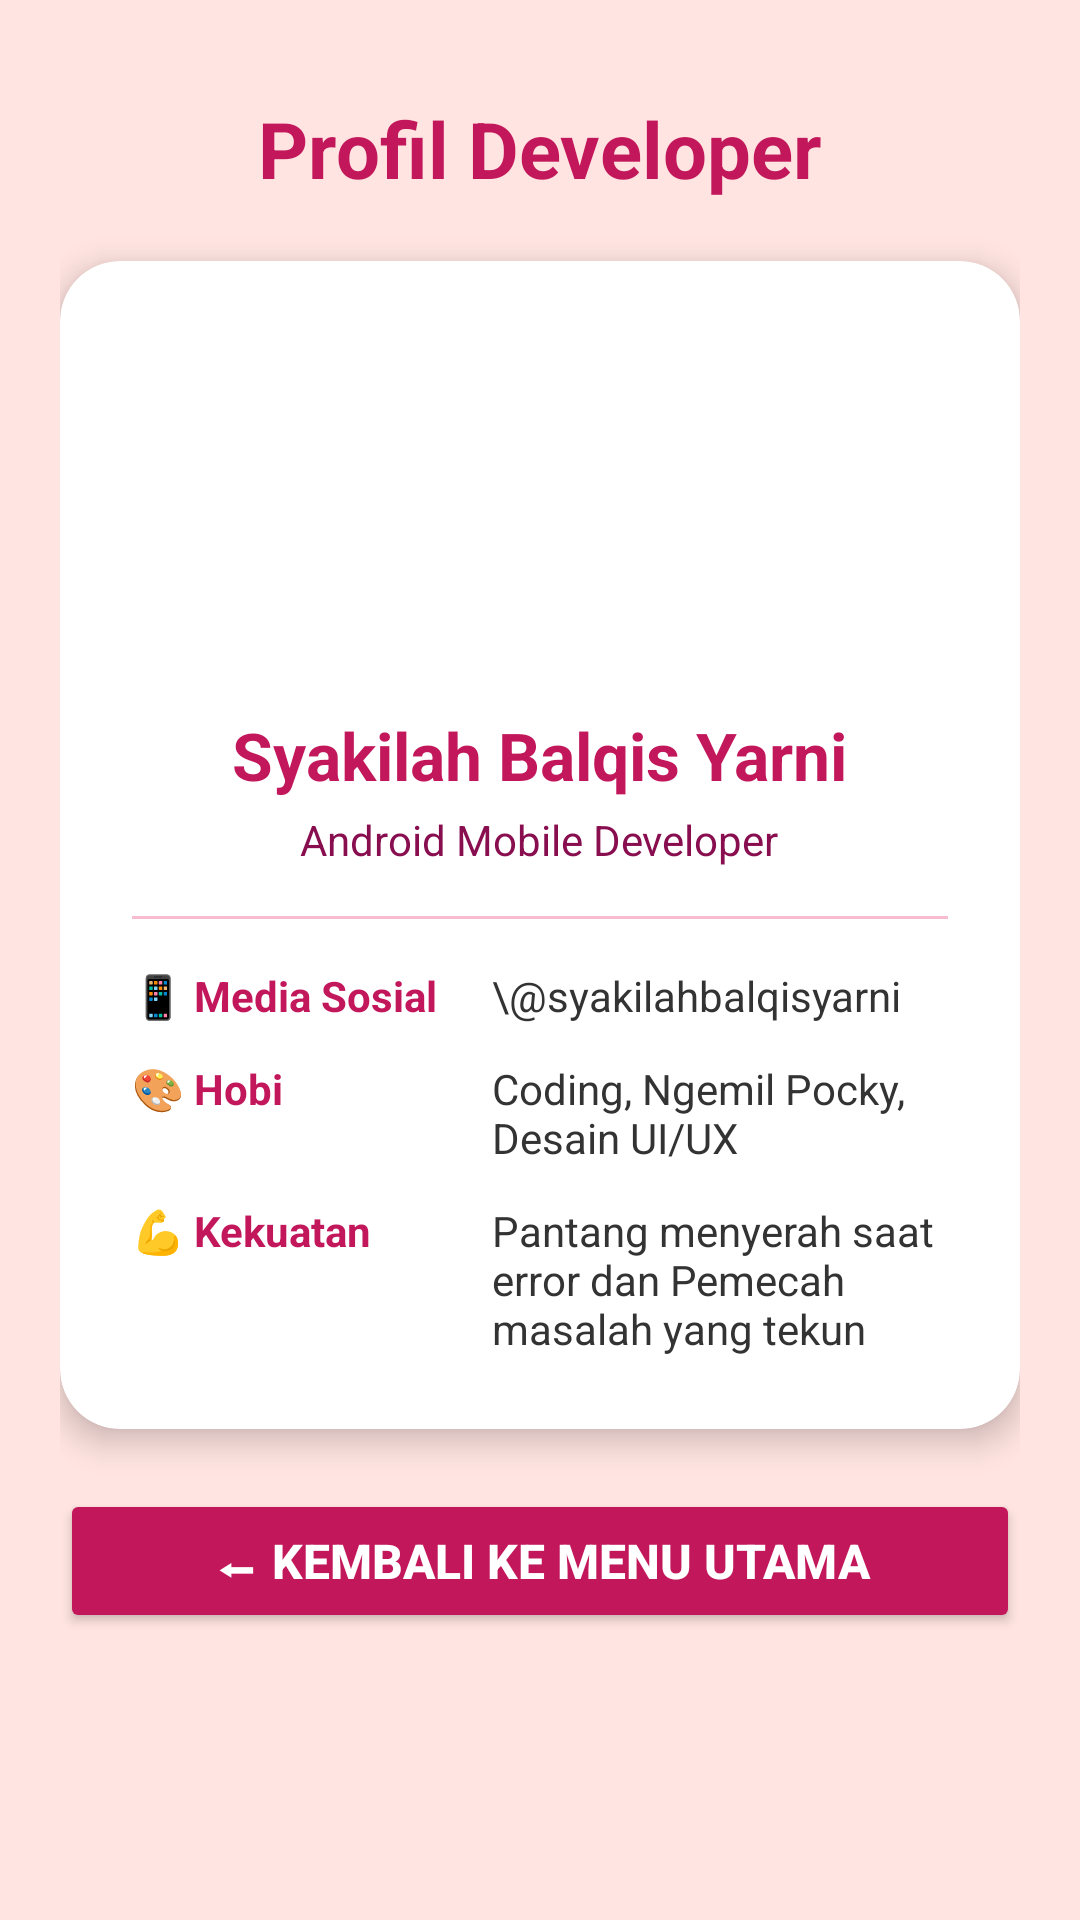

Layout XML and referenced resources for this Android screen:
<!-- AndroidManifest.xml: application theme Theme.Kilapocky -->
<!-- res/layout/activity_profile.xml -->
<?xml version="1.0" encoding="utf-8"?>
<ScrollView xmlns:android="http://schemas.android.com/apk/res/android"
    xmlns:app="http://schemas.android.com/apk/res-auto"
    android:layout_width="match_parent"
    android:layout_height="match_parent"
    android:background="#FFE4E1"
    android:padding="20dp">

    <LinearLayout
        android:layout_width="match_parent"
        android:layout_height="wrap_content"
        android:gravity="center_horizontal"
        android:orientation="vertical">

        
        <TextView
            android:layout_width="wrap_content"
            android:layout_height="wrap_content"
            android:layout_marginTop="12dp"
            android:layout_marginBottom="20dp"
            android:text="Profil Developer"
            android:textColor="#C2185B"
            android:textSize="26sp"
            android:textStyle="bold" />

        
        <androidx.cardview.widget.CardView
            android:layout_width="match_parent"
            android:layout_height="wrap_content"
            android:layout_marginBottom="20dp"
            app:cardBackgroundColor="#FFFFFF"
            app:cardCornerRadius="20dp"
            app:cardElevation="6dp">

            <LinearLayout
                android:layout_width="match_parent"
                android:layout_height="wrap_content"
                android:gravity="center_horizontal"
                android:orientation="vertical"
                android:padding="24dp">

                
                <ImageView
                    android:id="@+id/ivProfilePic"
                    android:layout_width="110dp"
                    android:layout_height="110dp"
                    android:layout_marginBottom="16dp"
                    android:contentDescription="Profile Picture"
                    android:src="@drawable/kilaa" />

                
                <TextView
                    android:layout_width="wrap_content"
                    android:layout_height="wrap_content"
                    android:text="Syakilah Balqis Yarni"
                    android:textColor="#C2185B"
                    android:textSize="22sp"
                    android:textStyle="bold" />

                <TextView
                    android:layout_width="wrap_content"
                    android:layout_height="wrap_content"
                    android:layout_marginTop="4dp"
                    android:text="Android Mobile Developer"
                    android:textColor="#880E4F"
                    android:textSize="14sp" />

                <View
                    android:layout_width="match_parent"
                    android:layout_height="1dp"
                    android:layout_marginVertical="16dp"
                    android:background="#F8BBD0" />

                
                
                <LinearLayout
                    android:layout_width="match_parent"
                    android:layout_height="wrap_content"
                    android:layout_marginBottom="12dp"
                    android:orientation="horizontal">

                    <TextView
                        android:layout_width="120dp"
                        android:layout_height="wrap_content"
                        android:text="📱 Media Sosial"
                        android:textColor="#C2185B"
                        android:textStyle="bold" />

                    <TextView
                        android:layout_width="match_parent"
                        android:layout_height="wrap_content"
                        android:text="\@syakilahbalqisyarni"
                        android:textColor="#333333" />
                </LinearLayout>

                
                <LinearLayout
                    android:layout_width="match_parent"
                    android:layout_height="wrap_content"
                    android:layout_marginBottom="12dp"
                    android:orientation="horizontal">

                    <TextView
                        android:layout_width="120dp"
                        android:layout_height="wrap_content"
                        android:text="🎨 Hobi"
                        android:textColor="#C2185B"
                        android:textStyle="bold" />

                    <TextView
                        android:layout_width="match_parent"
                        android:layout_height="wrap_content"
                        android:text="Coding, Ngemil Pocky, Desain UI/UX"
                        android:textColor="#333333" />
                </LinearLayout>

                
                <LinearLayout
                    android:layout_width="match_parent"
                    android:layout_height="wrap_content"
                    android:orientation="horizontal">

                    <TextView
                        android:layout_width="120dp"
                        android:layout_height="wrap_content"
                        android:text="💪 Kekuatan"
                        android:textColor="#C2185B"
                        android:textStyle="bold" />

                    <TextView
                        android:layout_width="match_parent"
                        android:layout_height="wrap_content"
                        android:text="Pantang menyerah saat error dan Pemecah masalah yang tekun"
                        android:textColor="#333333" />
                </LinearLayout>

            </LinearLayout>
        </androidx.cardview.widget.CardView>

        
        <Button
            android:id="@+id/btnKembaliProfile"
            android:layout_width="match_parent"
            android:layout_height="wrap_content"
            android:backgroundTint="#C2185B"
            android:padding="12dp"
            android:text="⬅ Kembali ke Menu Utama"
            android:textColor="#FFFFFF"
            android:textSize="16sp"
            android:textStyle="bold" />

    </LinearLayout>
</ScrollView>
<!-- resources referenced by this layout -->
<resources>
  <style name="Theme.Kilapocky" parent="Base.Theme.Kilapocky" />
  <style name="Base.Theme.Kilapocky" parent="Theme.Material3.DayNight.NoActionBar">
          
          
      </style>
</resources>
